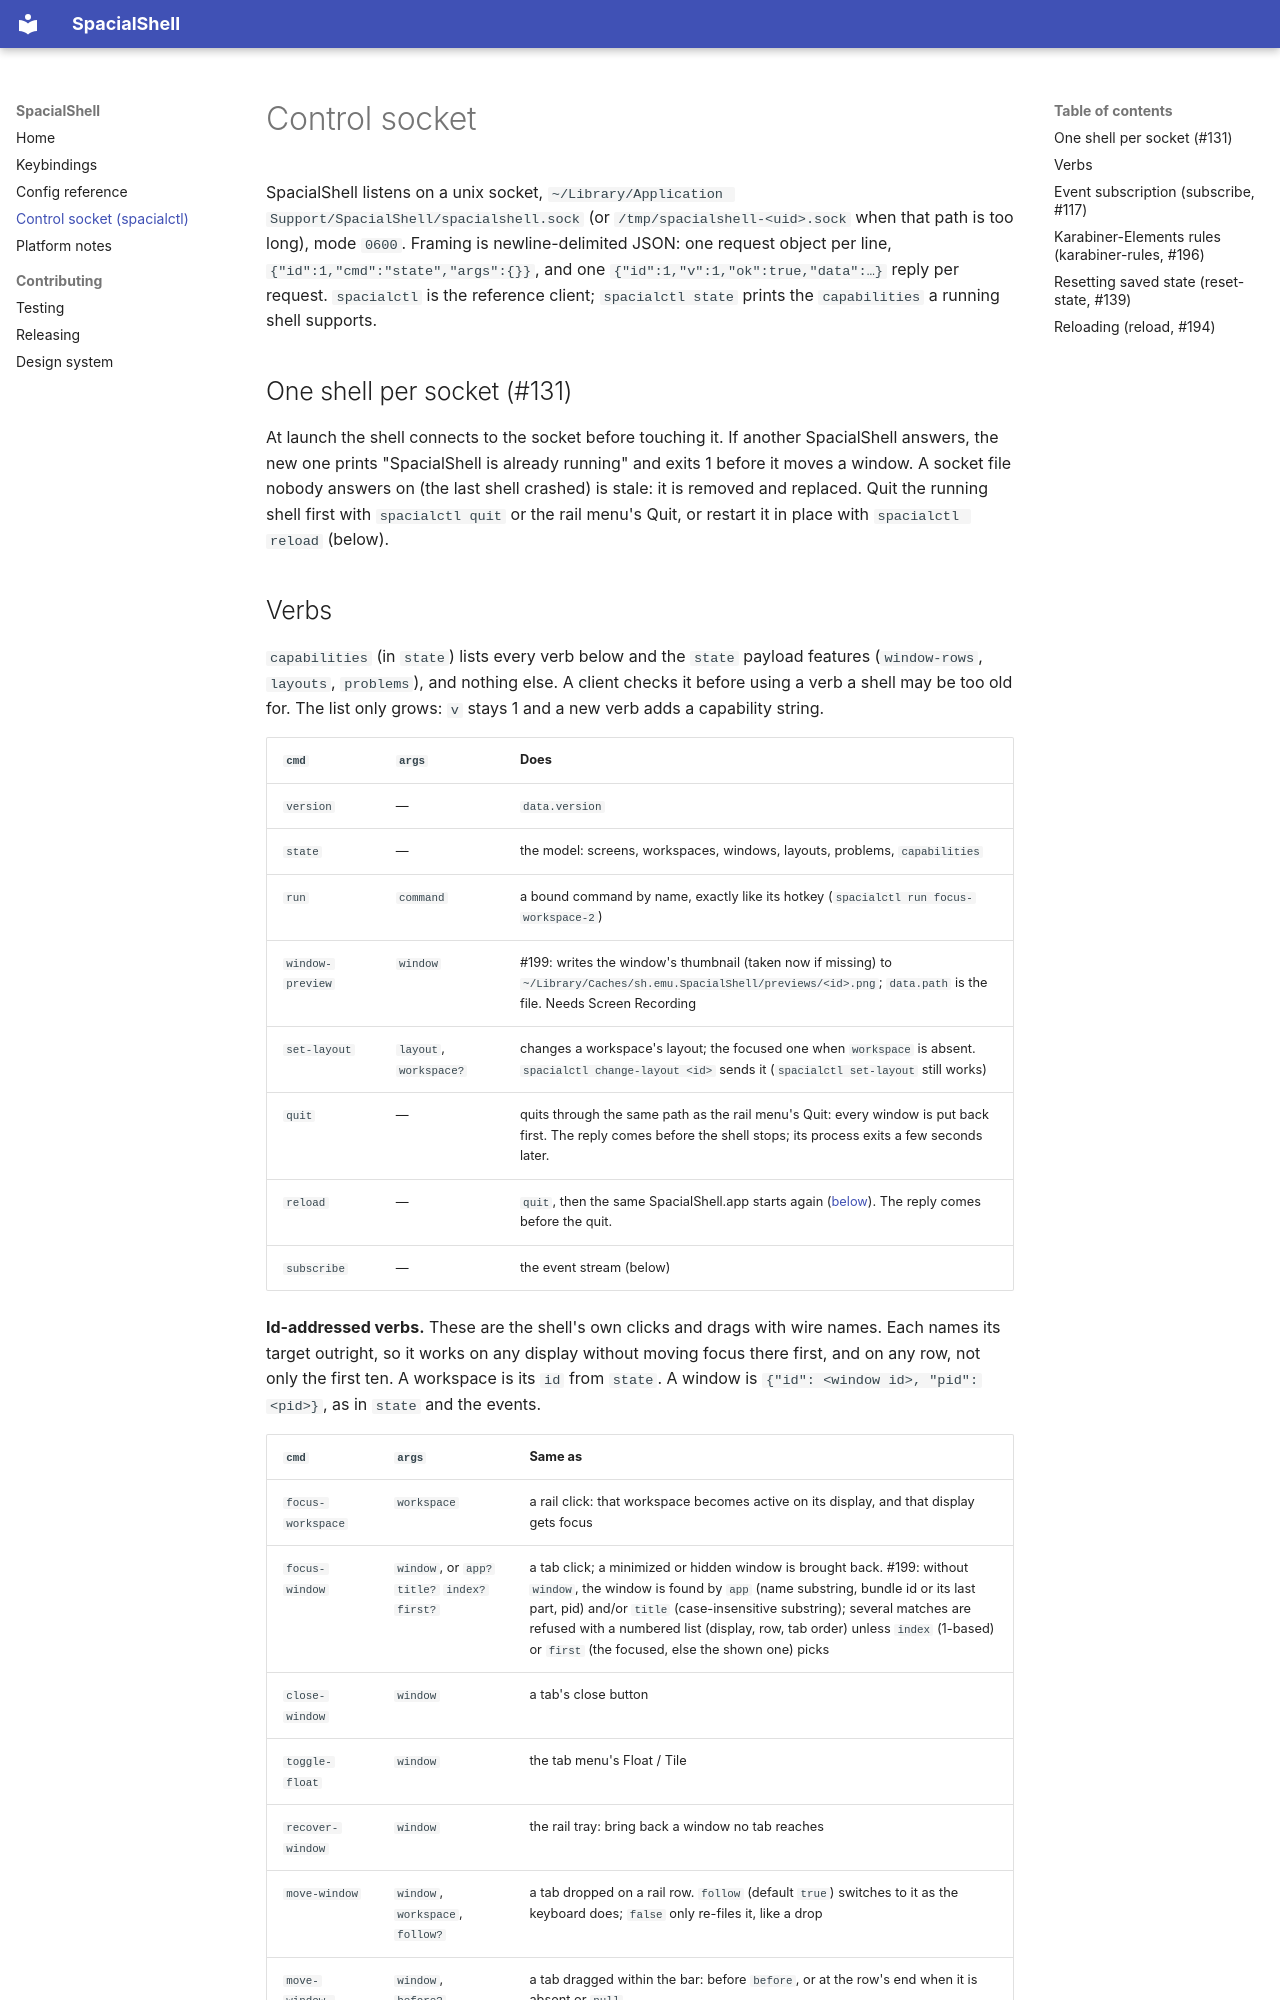

repository: AskAlice/SpacialShell-MacOS · page: ipc/index.html · generator: mkdocs

# Control socket

SpacialShell listens on a unix socket, `~/Library/Application Support/SpacialShell/spacialshell.sock`
(or `/tmp/spacialshell-<uid>.sock` when that path is too long), mode `0600`. Framing is
newline-delimited JSON: one request object per line, `{"id":1,"cmd":"state","args":{}}`, and one
`{"id":1,"v":1,"ok":true,"data":…}` reply per request. `spacialctl` is the reference client;
`spacialctl state` prints the `capabilities` a running shell supports.

## One shell per socket (#131)

At launch the shell connects to the socket before touching it. If another SpacialShell answers,
the new one prints "SpacialShell is already running" and exits 1 before it moves a window. A socket
file nobody answers on (the last shell crashed) is stale: it is removed and replaced. Quit the
running shell first with `spacialctl quit` or the rail menu's Quit, or restart it in place with
`spacialctl reload` (below).
